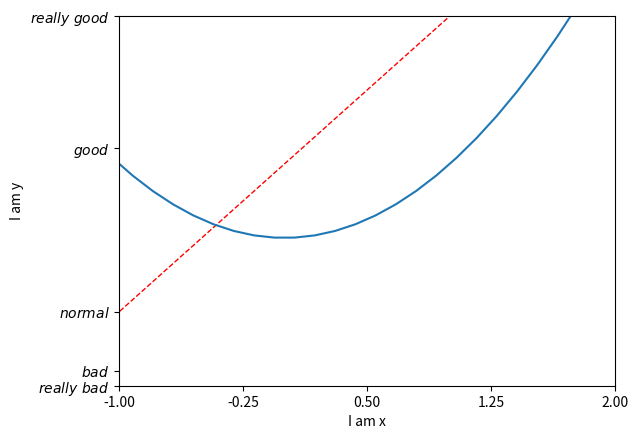

The matplotlib source for this figure:
#!/usr/bin/env python3
# encoding: utf-8
# coding style: pep8
# ====================================================
#   Copyright (C) 2020 cxysailor-master All rights reserved.
#
#   Author        : cxysailor
#   Email         : cxysailor@163.com
#   File Name     : matplotlib_axes.py
#   Last Modified : 2020-12-08 10:43
#   Describe      : 
#
# ====================================================

from matplotlib import pyplot as plt
import numpy as np


class AxesSetting(object):
    """设置坐标轴"""
    def __init__(self):
        super(AxesSetting, self).__init__()
        # x轴的数据
        self.x = np.linspace(-3, 3, 50)
        # y轴的数据
        self.y1 = self.x * 2 + 1
        self.y2 = self.x ** 2
        # 坐标轴的刻度
        self.new_ticks = np.linspace(-1, 2, 5)

    def generate_figure(self):
        """生成图形"""
        plt.figure()
        plt.plot(self.x, self.y1, color='red', linewidth=1.0, linestyle='--')
        plt.plot(self.x, self.y2)

        # 设置数据区间
        plt.xlim((-1, 2))
        plt.ylim((-2, 3))
        # 设置坐标轴标签
        plt.xlabel('I am x')
        plt.ylabel('I am y')

        # 设置坐标轴刻度
        plt.xticks(self.new_ticks)
        # 同时对y轴的刻度字体进行了一些修饰 - 支持正则与Latex
        plt.yticks([-2, -1.8, -1, 1.22, 3],
                [r'$really\ bad$', '$bad$', '$normal$', '$good$', r'$really\ good$'])

        # 显示图形
        plt.show()


if __name__ == "__main__":
    st = AxesSetting()
    st.generate_figure()
